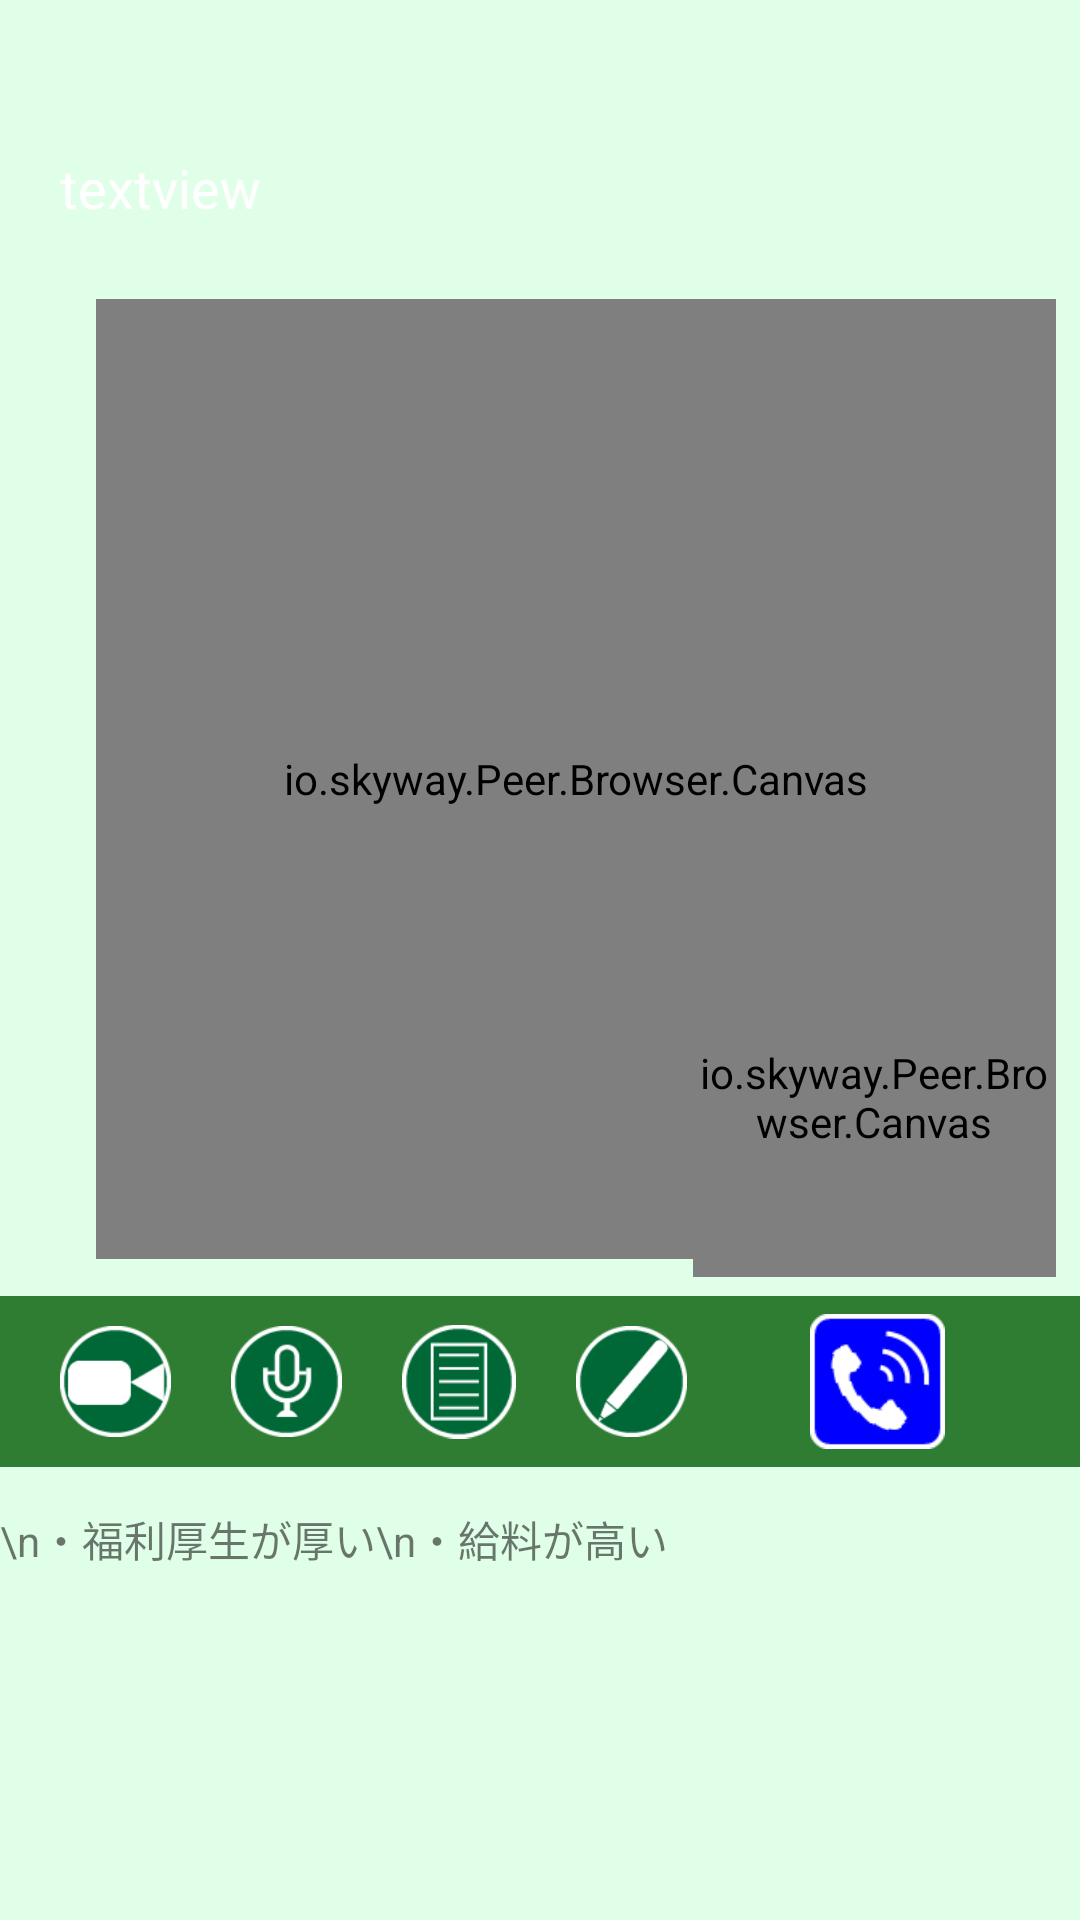

Here is an Android app screen rendered from its layout file. Give the layout XML and the strings, colors and styles it references.
<!-- AndroidManifest.xml: application theme MyTheme -->
<!-- res/layout/activity_web_interview.xml -->
<android.support.constraint.ConstraintLayout xmlns:android="http://schemas.android.com/apk/res/android"
    xmlns:app="http://schemas.android.com/apk/res-auto"
    xmlns:tools="http://schemas.android.com/tools"
    android:layout_width="match_parent"
    android:layout_height="match_parent"
    android:background="@color/background"
    tools:context="com.mybossseasonfinal.justthejob.CompanyRegistrationActivity.WebInterviewActivity">

    <android.support.constraint.ConstraintLayout
        android:id="@+id/constraintLayout"
        android:layout_width="match_parent"
        android:layout_height="wrap_content"
        android:background="@color/colorPrimaryDark"
        app:layout_constraintBottom_toTopOf="@+id/textView4"
        app:layout_constraintEnd_toEndOf="parent"
        app:layout_constraintStart_toStartOf="@+id/textView2"
        app:layout_constraintTop_toBottomOf="@+id/svRemoteView">

        <ImageView
            android:id="@+id/imageView_worker"
            android:layout_width="37dp"
            android:layout_height="41dp"
            android:layout_marginStart="20dp"
            android:layout_marginTop="8dp"
            android:layout_marginBottom="8dp"
            android:src="@drawable/skyway_video"
            app:layout_constraintBottom_toBottomOf="parent"
            app:layout_constraintStart_toStartOf="parent"
            app:layout_constraintTop_toTopOf="parent" />

        <ImageView
            android:id="@+id/imageView3"
            android:layout_width="37dp"
            android:layout_height="41dp"
            android:layout_marginStart="20dp"
            android:layout_marginTop="8dp"
            android:layout_marginBottom="8dp"
            android:src="@drawable/skyway_mike"
            app:layout_constraintBottom_toBottomOf="parent"
            app:layout_constraintStart_toEndOf="@+id/imageView_worker"
            app:layout_constraintTop_toTopOf="parent" />

        <ImageView
            android:id="@+id/imageView4"
            android:layout_width="38dp"
            android:layout_height="41dp"
            android:layout_marginStart="20dp"
            android:layout_marginTop="8dp"
            android:layout_marginBottom="8dp"
            android:src="@drawable/skyway_es"
            app:layout_constraintBottom_toBottomOf="parent"
            app:layout_constraintStart_toEndOf="@+id/imageView3"
            app:layout_constraintTop_toTopOf="parent" />

        <ImageView
            android:id="@+id/imageView5"
            android:layout_width="37dp"
            android:layout_height="41dp"
            android:layout_marginStart="20dp"
            android:layout_marginTop="8dp"
            android:layout_marginBottom="8dp"
            android:src="@drawable/skyway_memo"
            app:layout_constraintBottom_toBottomOf="parent"
            app:layout_constraintStart_toEndOf="@+id/imageView4"
            app:layout_constraintTop_toTopOf="parent" />

        <Button
            android:id="@+id/btnAction"
            android:layout_width="45dp"
            android:layout_height="45dp"
            android:layout_marginStart="16dp"
            android:layout_marginTop="5dp"
            android:layout_marginEnd="16dp"
            android:layout_marginBottom="5dp"
            android:background="@drawable/skyway_call_squire"
            app:layout_constraintBottom_toBottomOf="parent"
            app:layout_constraintEnd_toEndOf="parent"
            app:layout_constraintHorizontal_bias="0.461"
            app:layout_constraintStart_toEndOf="@+id/imageView5"
            app:layout_constraintTop_toTopOf="parent" />

    </android.support.constraint.ConstraintLayout>

    <TextView
        android:id="@+id/tvOwnId"
        android:layout_width="320dp"
        android:layout_height="43dp"
        android:layout_marginStart="8dp"
        android:layout_marginTop="44dp"
        android:layout_marginEnd="8dp"
        android:text="textview"
        android:textColor="@android:color/white"
        android:textSize="18sp"
        app:layout_constraintBottom_toTopOf="@+id/svRemoteView"
        app:layout_constraintEnd_toEndOf="parent"
        app:layout_constraintStart_toStartOf="parent"
        app:layout_constraintTop_toTopOf="parent" />

    <view
        android:id="@+id/svRemoteView"
        class="io.skyway.Peer.Browser.Canvas"
        android:layout_width="320dp"
        android:layout_height="320dp"
        android:layout_marginStart="32dp"
        android:layout_marginEnd="32dp"
        app:layout_constraintBottom_toTopOf="@+id/svLocalView"
        app:layout_constraintEnd_toEndOf="parent"
        app:layout_constraintHorizontal_bias="0.0"
        app:layout_constraintStart_toStartOf="parent"
        app:layout_constraintTop_toBottomOf="@+id/tvOwnId" />

    <view
        android:id="@+id/svLocalView"
        class="io.skyway.Peer.Browser.Canvas"
        android:layout_width="121dp"
        android:layout_height="120dp"
        android:layout_marginStart="8dp"
        android:layout_marginTop="200dp"
        app:layout_constraintBottom_toTopOf="@+id/constraintLayout"
        app:layout_constraintEnd_toEndOf="@+id/svRemoteView"
        app:layout_constraintHorizontal_bias="1.0"
        app:layout_constraintStart_toStartOf="parent"
        app:layout_constraintTop_toTopOf="@+id/svRemoteView" />


    <TextView
        android:id="@+id/textView4"
        android:layout_width="361dp"
        android:layout_height="125dp"
        android:layout_marginTop="1dp"
        android:text="\n・福利厚生が厚い\n・給料が高い"
        app:layout_constraintBottom_toBottomOf="parent"
        app:layout_constraintEnd_toEndOf="parent"
        app:layout_constraintStart_toStartOf="parent"
        app:layout_constraintTop_toBottomOf="@+id/constraintLayout" />

</android.support.constraint.ConstraintLayout>
<!-- resources referenced by this layout -->
<resources>
  <color name="background">#E0FFE9</color>
  <color name="colorPrimaryDark">#2e7d32</color>
  <!-- drawable skyway_call_squire: png bitmap (drawable, 1890 bytes) -->
  <!-- drawable skyway_es: png bitmap (drawable, 1707 bytes) -->
  <!-- drawable skyway_memo: png bitmap (drawable, 2635 bytes) -->
  <!-- drawable skyway_mike: png bitmap (drawable, 3150 bytes) -->
  <!-- drawable skyway_video: png bitmap (drawable, 2195 bytes) -->
  <style name="MyTheme" parent="Theme.AppCompat.Light.DarkActionBar">
          <item name="windowActionBar">false</item>
          <item name="windowNoTitle">true</item>
          <item name="android:windowTranslucentStatus">true</item>
  
          <item name="colorPrimary">@color/colorPrimary</item>
          <item name="colorPrimaryDark">@color/colorPrimaryDark</item>
          <item name="colorAccent">@color/colorAccent</item>
      </style>
  <color name="colorPrimary">#36ce44</color>
  <color name="colorAccent">#FF4081</color>
</resources>
